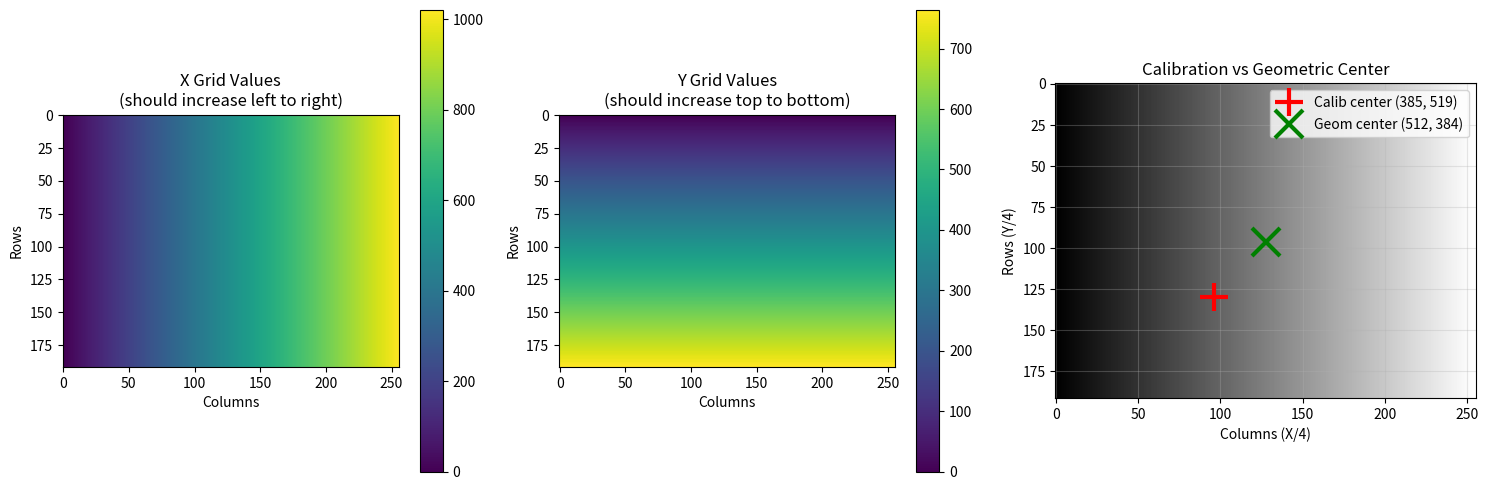

Python code for this plot: (Note: this script raises an exception after producing the figure.)
#!/usr/bin/env python3
"""Test to verify coordinate ordering issue."""

import numpy as np
import matplotlib.pyplot as plt

# Simulate what converter.py does
height, width = 768, 1024
xs = np.arange(0, width, 4)
ys = np.arange(0, height, 4)

print(f"Image shape: ({height}, {width})")
print(f"xs range: 0 to {xs[-1]} (length {len(xs)})")
print(f"ys range: 0 to {ys[-1]} (length {len(ys)})")

# Create meshgrid
x_grid, y_grid = np.meshgrid(xs, ys)

print(f"\nAfter meshgrid:")
print(f"x_grid.shape: {x_grid.shape}")
print(f"y_grid.shape: {y_grid.shape}")
print(f"x_grid[0, 0] = {x_grid[0, 0]}, x_grid[0, -1] = {x_grid[0, -1]}")
print(f"y_grid[0, 0] = {y_grid[0, 0]}, y_grid[-1, 0] = {y_grid[-1, 0]}")

# Create a test pattern: gradient in X direction
test_pattern = x_grid.copy()

# Visualize
fig, axes = plt.subplots(1, 3, figsize=(15, 5))

# Plot 1: x_grid values
im1 = axes[0].imshow(x_grid, cmap='viridis')
axes[0].set_title('X Grid Values\n(should increase left to right)')
axes[0].set_xlabel('Columns')
axes[0].set_ylabel('Rows')
plt.colorbar(im1, ax=axes[0])

# Plot 2: y_grid values
im2 = axes[1].imshow(y_grid, cmap='viridis')
axes[1].set_title('Y Grid Values\n(should increase top to bottom)')
axes[1].set_xlabel('Columns')
axes[1].set_ylabel('Rows')
plt.colorbar(im2, ax=axes[1])

# Plot 3: Mark calibration center
center_x, center_y = 384.72, 518.53
axes[2].imshow(x_grid, cmap='gray')
axes[2].plot(center_x/4, center_y/4, 'r+', markersize=20, markeredgewidth=3, label=f'Calib center ({center_x:.0f}, {center_y:.0f})')
axes[2].plot(width/2/4, height/2/4, 'gx', markersize=20, markeredgewidth=3, label=f'Geom center ({width/2:.0f}, {height/2:.0f})')
axes[2].set_title('Calibration vs Geometric Center')
axes[2].set_xlabel('Columns (X/4)')
axes[2].set_ylabel('Rows (Y/4)')
axes[2].legend()
axes[2].grid(True, alpha=0.3)

plt.tight_layout()
plt.savefig('/data/common/STEREOSTUDYIPSL/coordinate_order_test.png', dpi=150)
print(f"\nSaved test visualization to: coordinate_order_test.png")

# The issue: 
print("\n" + "="*60)
print("THE ISSUE:")
print("="*60)
print(f"Calibration center: x0={center_x:.1f}, y0={center_y:.1f}")
print(f"Geometric center: x={width/2:.1f}, y={height/2:.1f}")
print(f"\nIn the image coordinates (row, col) used by imshow:")
print(f"  - Row index = Y coordinate")
print(f"  - Col index = X coordinate")
print(f"\nSo the calibration center should appear at:")
print(f"  - Column = {center_x:.1f} (X coordinate)")
print(f"  - Row = {center_y:.1f} (Y coordinate)")
print(f"\nIn the downsampled (step=4) visualization:")
print(f"  - Column = {center_x/4:.1f}")
print(f"  - Row = {center_y/4:.1f}")
print("="*60)
